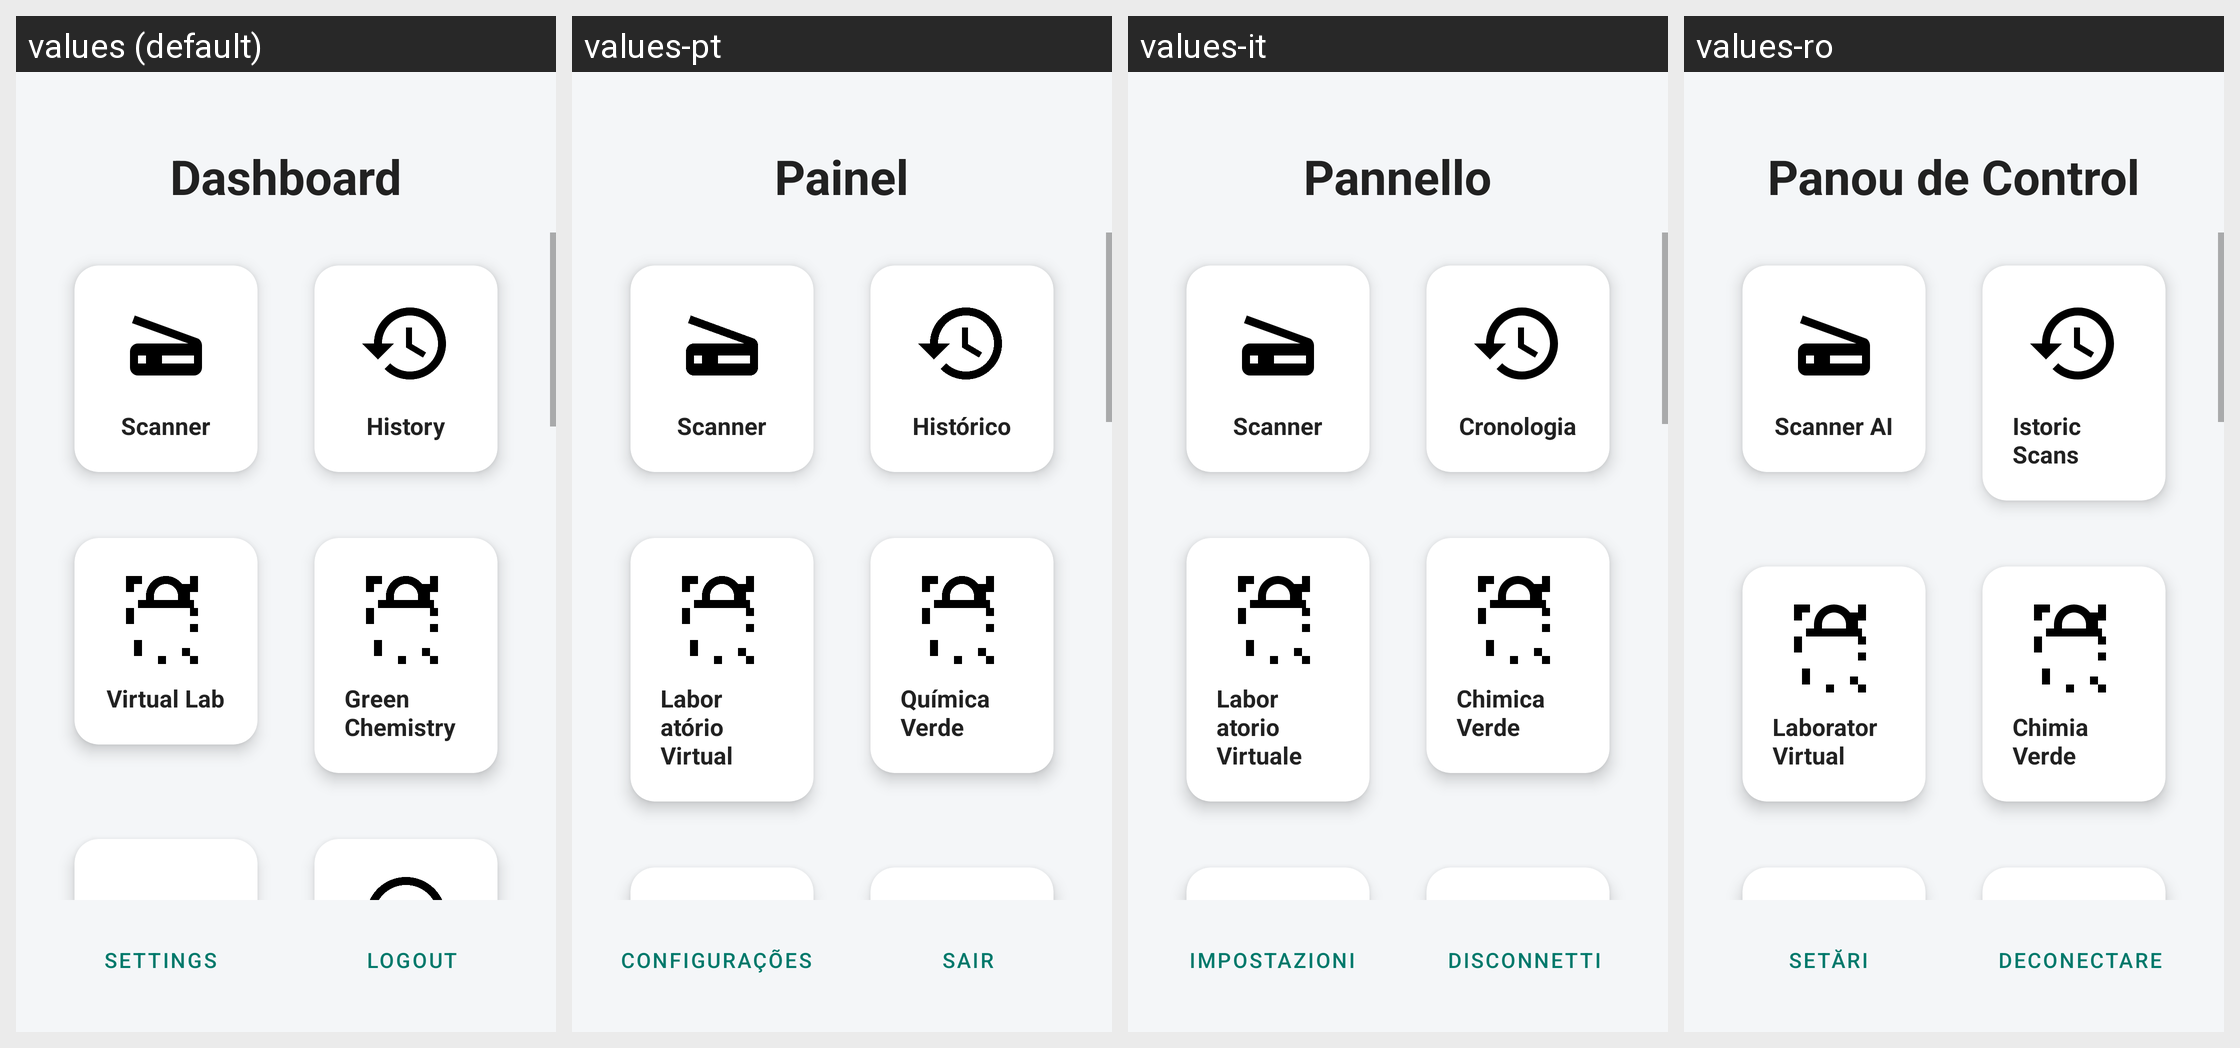

For this localized Android screen grid, give each drawn string resource with its value in every locale shown.
Android screen res/layout/activity_main.xml rendered under 4 locales, left to right: values (default), values-pt, values-it, values-ro. Device: Nexus 5 (rendered at 1080×1920; each locale shown at half size, 540×960, under a caption strip naming it); theme Theme.OmniscientScanner.
Other locales in the repository, not shown: values-ar, values-es, values-zh.
Strings drawn on this screen, with the default value and each locale's value (text and hints the layout hard-codes, and strings that could not be matched under every locale, appear in the picture but are not listed):

dashboard_title
  values: Dashboard
  values-pt: Painel
  values-it: Pannello
  values-ro: Panou de Control

card_scanner
  values: Scanner
  values-pt: Scanner
  values-it: Scanner
  values-ro: Scanner AI

card_history
  values: History
  values-pt: Histórico
  values-it: Cronologia
  values-ro: Istoric Scans

card_virtual_lab
  values: Virtual Lab
  values-pt: Laboratório Virtual
  values-it: Laboratorio Virtuale
  values-ro: Laborator Virtual

card_green_chemistry
  values: Green Chemistry
  values-pt: Química Verde
  values-it: Chimica Verde
  values-ro: Chimia Verde

button_settings
  values: Settings
  values-pt: Configurações
  values-it: Impostazioni
  values-ro: Setări

button_logout
  values: Logout
  values-pt: Sair
  values-it: Disconnetti
  values-ro: Deconectare
